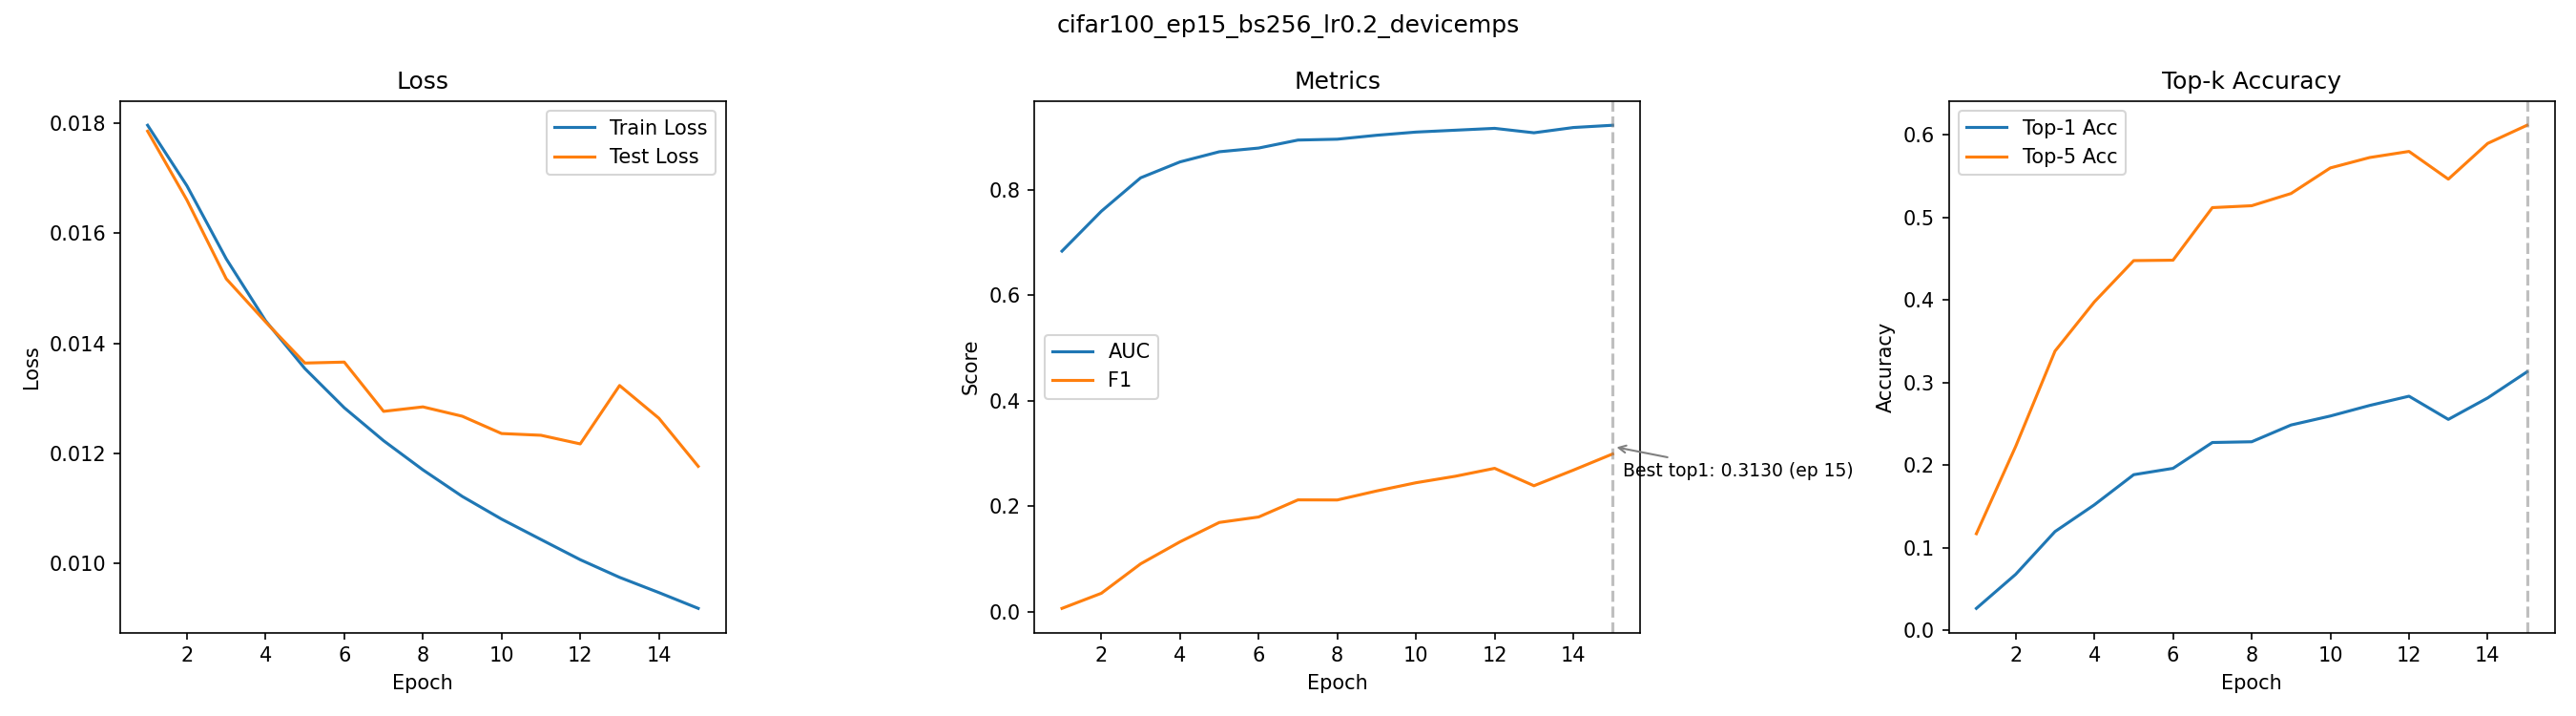

The file beside this chart, header and first rows:
epoch, train_loss, test_loss, auc, f1, top1_acc, top5_acc
1, 0.01796, 0.01785, 0.6833, 0.006236, 0.0264, 0.1169
2, 0.01686, 0.0166, 0.7588, 0.03485, 0.0677, 0.2227
3, 0.01553, 0.01517, 0.8222, 0.09069, 0.1195, 0.3382
4, 0.01441, 0.01439, 0.8523, 0.1324, 0.1519, 0.3978
5, 0.01354, 0.01364, 0.8716, 0.1691, 0.1884, 0.4478
6, 0.01283, 0.01366, 0.8786, 0.1794, 0.1961, 0.4483
7, 0.01223, 0.01277, 0.8937, 0.2119, 0.2274, 0.512
8, 0.0117, 0.01285, 0.8953, 0.2117, 0.2283, 0.5143
9, 0.01122, 0.01268, 0.9028, 0.2288, 0.2486, 0.5291
10, 0.01081, 0.01236, 0.9088, 0.2443, 0.2595, 0.5601
11, 0.01044, 0.01233, 0.9124, 0.2566, 0.2723, 0.5727
12, 0.01007, 0.01217, 0.9159, 0.2717, 0.2835, 0.5801
13, 0.00975, 0.01323, 0.9075, 0.2387, 0.2554, 0.5465
14, 0.009473, 0.01264, 0.9175, 0.2682, 0.2814, 0.5898
15, 0.009186, 0.01177, 0.9218, 0.2989, 0.313, 0.6118
